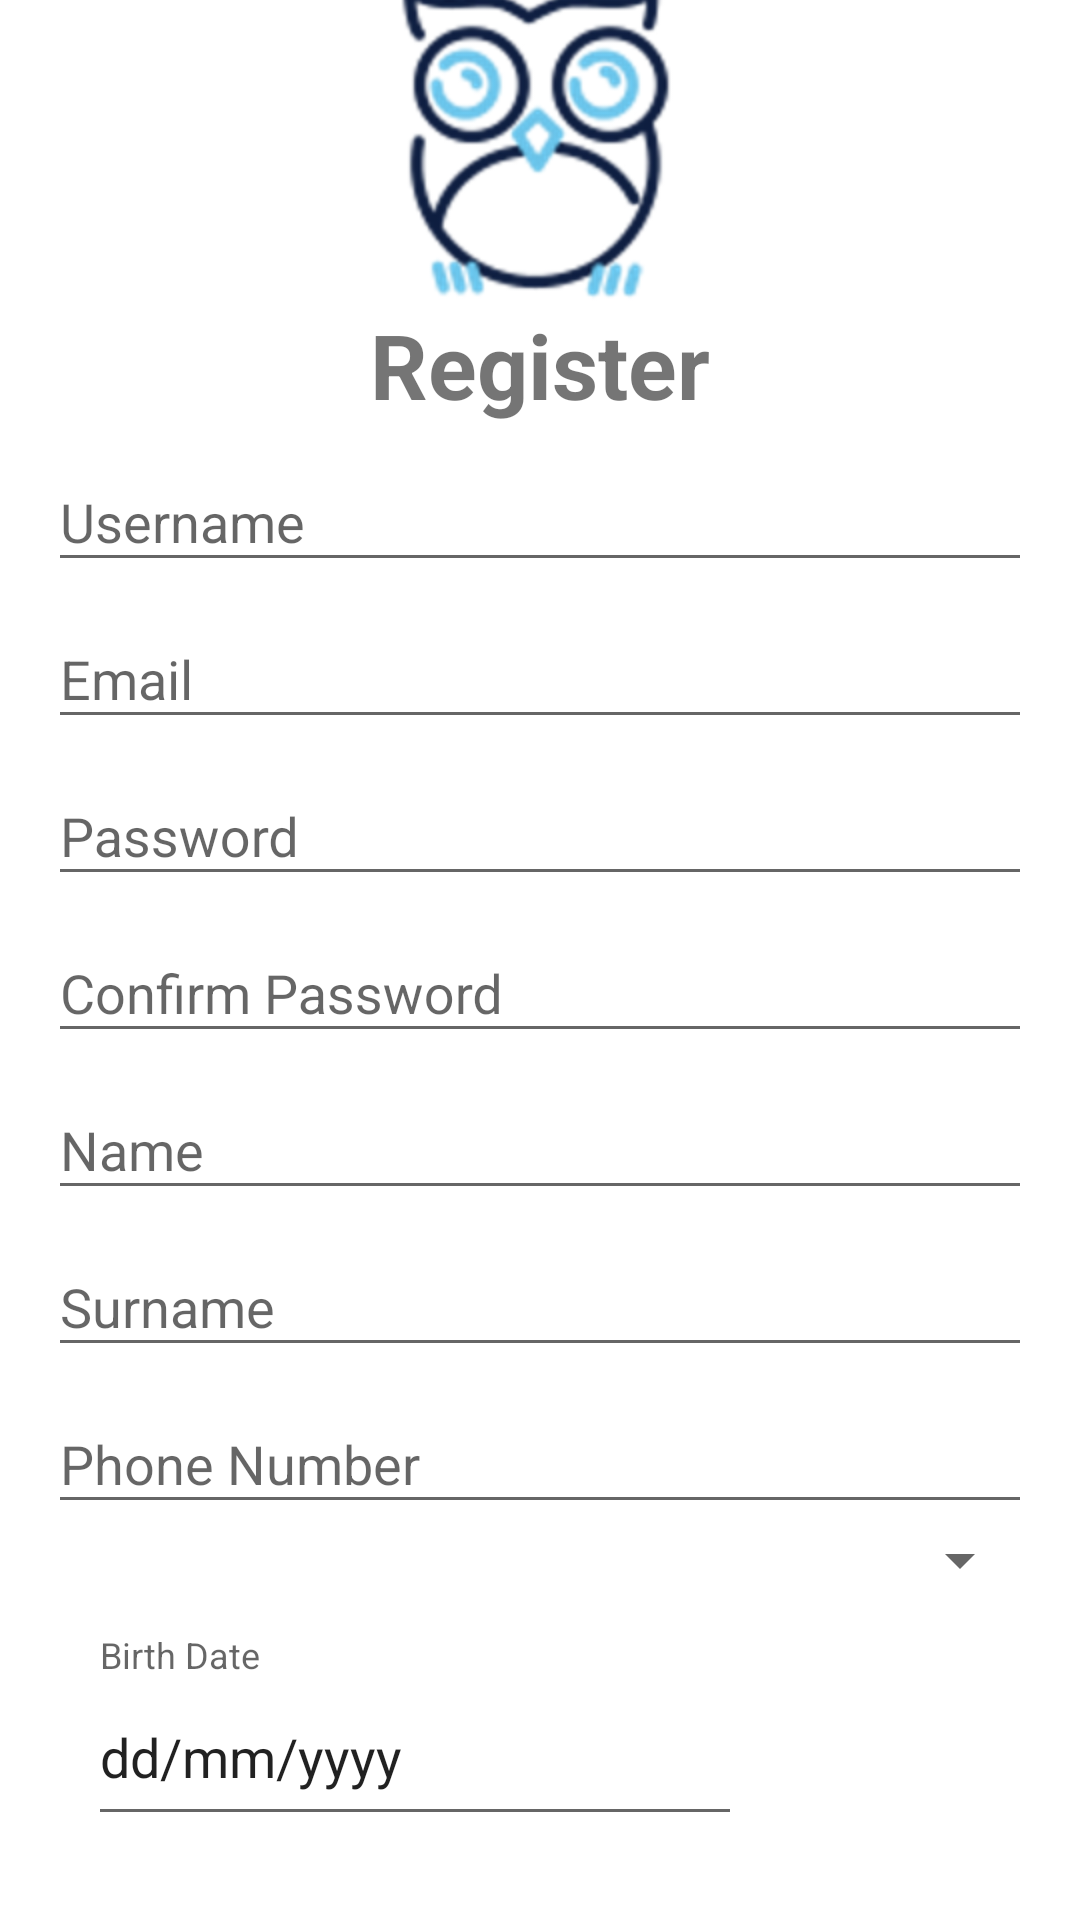

Produce the Android XML layout that renders to this screen, including the resource entries it uses.
<!-- AndroidManifest.xml: application theme Theme.AppCompat.Light.NoActionBar -->
<!-- res/layout/activity_signup.xml -->
<LinearLayout xmlns:android="http://schemas.android.com/apk/res/android"
    xmlns:app="http://schemas.android.com/apk/res-auto"
    xmlns:tools="http://schemas.android.com/tools"
    android:layout_width="match_parent"
    android:layout_height="match_parent"
    android:background="#FFFFFF"
    android:gravity="center_horizontal"
    android:orientation="vertical"
    android:paddingLeft="@dimen/activity_horizontal_margin"
    android:paddingRight="@dimen/activity_horizontal_margin"
    tools:context="com.bookclub.app.bookclub.SignupActivity">

    

    <android.support.v4.widget.NestedScrollView
        android:id="@+id/login_form"
        android:layout_width="match_parent"
        android:layout_height="match_parent">

        <LinearLayout
            android:id="@+id/email_login_form"
            android:layout_width="match_parent"
            android:layout_height="wrap_content"
            android:layout_gravity="center_vertical"
            android:orientation="vertical">

            <ImageView
                android:id="@+id/imageView7"
                android:layout_width="match_parent"
                android:layout_height="wrap_content"
                android:layout_marginTop="100dp"
                app:srcCompat="@mipmap/bookclub_icon" />

            <TextView
                android:id="@+id/textView2"
                android:layout_width="match_parent"
                android:layout_height="wrap_content"
                android:text="Register"
                android:textAlignment="center"
                android:textSize="30sp"
                android:textStyle="bold" />

            <android.support.design.widget.TextInputLayout
                android:layout_width="match_parent"
                android:layout_height="match_parent">

                <android.support.design.widget.TextInputEditText
                    android:id="@+id/usernameText"
                    android:layout_width="match_parent"
                    android:layout_height="wrap_content"
                    android:hint="Username" />
            </android.support.design.widget.TextInputLayout>

            <android.support.design.widget.TextInputLayout
                android:layout_width="match_parent"
                android:layout_height="wrap_content">

                <AutoCompleteTextView
                    android:id="@+id/email"
                    android:layout_width="match_parent"
                    android:layout_height="wrap_content"
                    android:hint="@string/prompt_email"
                    android:inputType="textEmailAddress"
                    android:maxLines="1"
                    android:singleLine="true" />

            </android.support.design.widget.TextInputLayout>

            <android.support.design.widget.TextInputLayout
                android:layout_width="match_parent"
                android:layout_height="wrap_content">

                <EditText
                    android:id="@+id/password"
                    android:layout_width="match_parent"
                    android:layout_height="wrap_content"
                    android:hint="Password"
                    android:imeActionId="6"
                    android:imeActionLabel="@string/action_sign_in_short"
                    android:imeOptions="actionUnspecified"
                    android:inputType="textPassword"
                    android:maxLines="1"
                    android:singleLine="true" />


            </android.support.design.widget.TextInputLayout>

            <android.support.design.widget.TextInputLayout
                android:layout_width="match_parent"
                android:layout_height="wrap_content">

                <EditText
                    android:id="@+id/passwordConfirm"
                    android:layout_width="match_parent"
                    android:layout_height="wrap_content"
                    android:hint="Confirm Password"
                    android:imeActionId="6"
                    android:imeActionLabel="@string/action_sign_in_short"
                    android:imeOptions="actionUnspecified"
                    android:inputType="textPassword"
                    android:maxLines="1"
                    android:singleLine="true" />


            </android.support.design.widget.TextInputLayout>

            <android.support.design.widget.TextInputLayout
                android:layout_width="match_parent"
                android:layout_height="match_parent">

                <android.support.design.widget.TextInputEditText
                    android:id="@+id/nameText"
                    android:layout_width="match_parent"
                    android:layout_height="wrap_content"
                    android:hint="Name" />
            </android.support.design.widget.TextInputLayout>

            <android.support.design.widget.TextInputLayout
                android:layout_width="match_parent"
                android:layout_height="match_parent">

                <android.support.design.widget.TextInputEditText
                    android:id="@+id/surnameText"
                    android:layout_width="match_parent"
                    android:layout_height="wrap_content"
                    android:hint="Surname" />
            </android.support.design.widget.TextInputLayout>

            <android.support.design.widget.TextInputLayout
                android:layout_width="match_parent"
                android:layout_height="match_parent">

                <android.support.design.widget.TextInputEditText
                    android:id="@+id/phoneNumberText"
                    android:layout_width="match_parent"
                    android:layout_height="wrap_content"
                    android:hint="Phone Number"
                    android:inputType="phone" />
            </android.support.design.widget.TextInputLayout>


            <Spinner
                android:id="@+id/spinner"
                android:layout_width="match_parent"
                android:layout_height="wrap_content" />

            <LinearLayout
                android:layout_width="match_parent"
                android:layout_height="match_parent"
                android:orientation="horizontal"
                android:padding="40px">


                <android.support.design.widget.TextInputLayout
                    android:layout_width="match_parent"
                    android:layout_height="match_parent"
                    android:layout_weight="1">

                    <android.support.design.widget.TextInputEditText
                        android:id="@+id/birthDateText"
                        android:layout_width="match_parent"
                        android:layout_height="match_parent"
                        android:clickable="false"
                        android:editable="false"
                        android:gravity="left|center_vertical"
                        android:hint="Birth Date"
                        android:text="dd/mm/yyyy" />
                </android.support.design.widget.TextInputLayout>

                <ImageButton
                    android:id="@+id/changeDatePickButton"
                    android:layout_width="500px"
                    android:layout_height="200px"
                    android:layout_weight="1"
                    android:background="@android:color/background_light"
                    android:minWidth="200px"
                    android:padding="10px"
                    android:text="Change Birthday"
                    app:srcCompat="@drawable/ic_date_range_black_48dp" />
            </LinearLayout>

            <LinearLayout
                android:layout_width="match_parent"
                android:layout_height="wrap_content"
                android:orientation="horizontal"
                android:padding="40px">


                <android.support.design.widget.TextInputLayout
                    android:layout_width="match_parent"
                    android:layout_height="match_parent"
                    android:layout_weight="1">

                    <android.support.design.widget.TextInputEditText
                        android:id="@+id/locationText"
                        android:layout_width="match_parent"
                        android:layout_height="match_parent"
                        android:clickable="false"
                        android:editable="false"
                        android:gravity="left|center_vertical"
                        android:hint="City"
                        android:text="City" />
                </android.support.design.widget.TextInputLayout>

                <ImageButton
                    android:id="@+id/getLocationButton"
                    android:layout_width="500px"
                    android:layout_height="200px"
                    android:layout_weight="1"
                    android:background="@android:color/background_light"
                    android:focusableInTouchMode="true"
                    android:focusedByDefault="false"
                    android:minWidth="200px"
                    android:padding="10px"
                    android:text="Get Location"
                    android:visibility="visible"
                    app:srcCompat="@drawable/ic_room_black_48dp" />
            </LinearLayout>

            <Button
                android:id="@+id/sign_in_button"
                style="?android:textAppearanceSmall"
                android:layout_width="match_parent"
                android:layout_height="wrap_content"
                android:background="@drawable/rounded_button"
                android:text="Sign Up"
                android:textStyle="bold" />


        </LinearLayout>
    </android.support.v4.widget.NestedScrollView>

    <ProgressBar
        android:id="@+id/login_progress"
        style="?android:attr/progressBarStyleLarge"
        android:layout_width="wrap_content"
        android:layout_height="wrap_content"
        android:layout_marginBottom="8dp"
        android:visibility="gone" />
</LinearLayout>
<!-- resources referenced by this layout -->
<resources>
  <dimen name="activity_horizontal_margin">16dp</dimen>
  <!-- drawable rounded_button (drawable) -->
  <?xml version="1.0" encoding="utf-8"?>
  <shape xmlns:android="http://schemas.android.com/apk/res/android"
      android:shape="rectangle" >
  
      
      <solid
          android:color="@color/buttonColor" >
      </solid>
  
      
      <corners
          android:radius="20dp">
      </corners>
  </shape>
  <!-- mipmap bookclub_icon: png bitmap (mipmap-hdpi, 34715 bytes) -->
  <string name="action_sign_in_short">Sign in</string>
  <string name="prompt_email">Email</string>
  <color name="buttonColor">#11DD87</color>
</resources>
